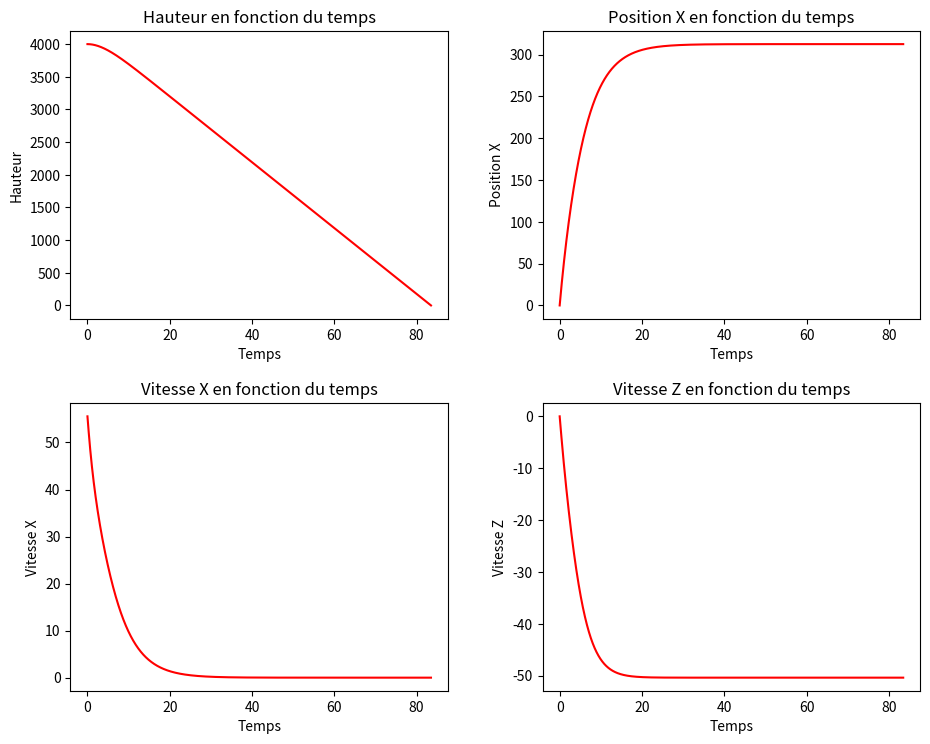

Source code (Python):
import math
import random
import dataclasses
import numpy as np
import matplotlib.pyplot as plt

@dataclasses.dataclass
class Vec3:
    x: float
    y: float
    z: float

    def __add__(self, other):
        if type(other) == Vec3:
            return Vec3(self.x + other.x, self.y + other.y, self.z + other.z)
        elif type(other) == float:
            return Vec3(self.x + other, self.y + other, self.z + other)


    def __sub__(self, other):
        return Vec3(self.x - other.x, self.y - other.y, self.z - other.z)

    def __rmul__(self, other:float):
        return Vec3(self.x * other, self.y * other, self.z * other)

    def __truediv__(self, other: float):
        return Vec3(self.x / other, self.y / other, self.z / other)

    def norm(self):
        return math.sqrt(self.x * self.x + self.y * self.y + self.z * self.z)

    def norm_squared(self):
        return self.norm() * self.norm()

# ATTENTION: PENDANT TOUTES LES SIMULATIONS, LA HAUTEUR SERA
# REPRESENTER PAR L'AXE Z

figure, axis = plt.subplots(2,2, figsize = (10,8))
figure.tight_layout(pad=4)

p0 = Vec3(0, 0, 4000)
v0 = Vec3(200 * 1000 / 3600, 0, 0)

g = 10
m = 80
dt = 0.01
coef = 0.315

F_d = - coef * v0.norm() * v0
F_g = Vec3(0, 0, -1 * m * g)

t = 0 + dt
p_dt = p0
p = p0 + dt * v0
v = v0 + dt * (F_d + F_g) / m

px = list()
pz = list()
pt = list()
pvx = list()
pvz = list()

pz.append(p0.z)
px.append(p0.x)
pt.append(0)
pvx.append(v0.x)
pvz.append(v0.z)

while p.z >= 0.0:
    pz.append(p.z)
    px.append(p.x)
    pt.append(t)
    pvx.append(v.x)
    pvz.append(v.z)

    F_d = - coef * v.norm() * v
    a:Vec3 = (F_d + F_g) / m

    (p_dt, p) = (p, 2 * p - p_dt + (dt * dt) * a)
    # p = p + dt * v
    v = (p - p_dt) / dt
    # v = v + dt * a

    t = t + dt

axis[0, 0].plot(pt, pz, 'red')
axis[0, 0].set_xlabel('Temps')
axis[0, 0].set_ylabel('Hauteur')
axis[0, 0].set_title("Hauteur en fonction du temps")

axis[0, 1].plot(pt, px, 'red')
axis[0, 1].set_xlabel('Temps')
axis[0, 1].set_ylabel('Position X')
axis[0, 1].set_title("Position X en fonction du temps")

axis[1, 0].plot(pt, pvx, 'red')
axis[1, 0].set_xlabel('Temps')
axis[1, 0].set_ylabel('Vitesse X')
axis[1, 0].set_title("Vitesse X en fonction du temps")

axis[1, 1].plot(pt, pvz, 'red')
axis[1, 1].set_xlabel('Temps')
axis[1, 1].set_ylabel('Vitesse Z')
axis[1, 1].set_title("Vitesse Z en fonction du temps")

plt.show()
